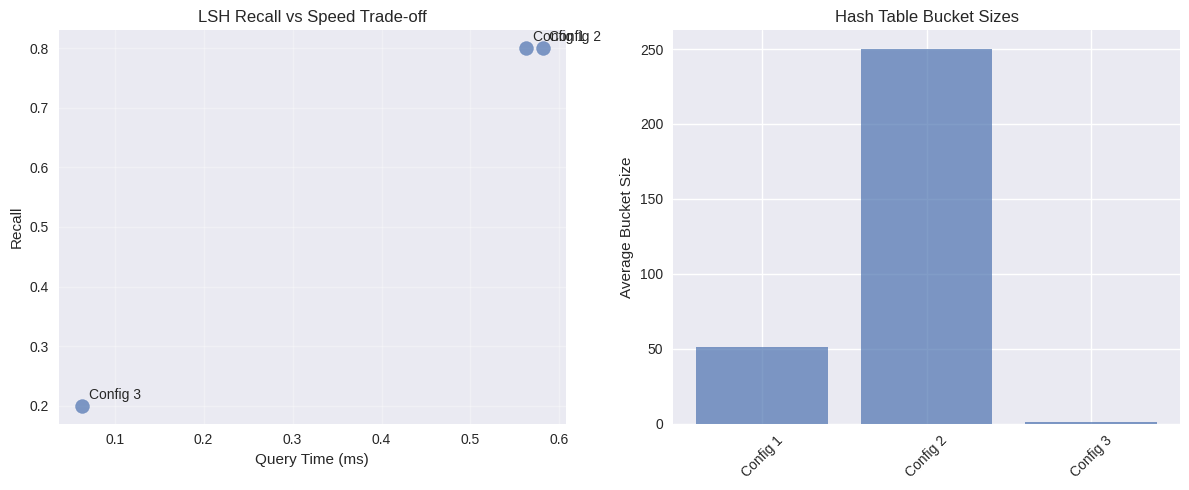

Python code for this plot: (Note: this script raises an exception after producing the figure.)
import numpy as np
import matplotlib.pyplot as plt
from typing import List, Tuple, Optional, Dict, Any, Set
import time
import math
from collections import defaultdict, deque
import heapq
import hashlib
import random

def benchmark_algorithm(func, *args, name="Algorithm", n_runs=5):
    """Benchmark an algorithm's performance."""
    times = []
    for _ in range(n_runs):
        start = time.perf_counter()
        result = func(*args)
        end = time.perf_counter()
        times.append(end - start)
    
    avg_time = np.mean(times)
    print(f"⚡ {name}: {avg_time*1000:.3f}ms (±{np.std(times)*1000:.3f}ms)")
    return result, avg_time

plt.style.use('seaborn-v0_8')
np.random.seed(42)

class KDNode:
    def __init__(self, point, axis, left=None, right=None):
        self.point = point
        self.axis = axis
        self.left = left
        self.right = right

class KDTree:
    
    def __init__(self, points: List[List[float]] = None):
        self.root = None
        self.dimensions = 0
        if points:
            self.build(points)
    
    def build(self, points: List[List[float]]):
        """
        Build KD-tree from list of points.
        
        Time Complexity: O(n log n)
        Space Complexity: O(n)
        """
        if not points:
            return
        
        points = [np.array(p) for p in points]
        self.dimensions = len(points[0])
        self.root = self._build_recursive(points, depth=0)
    
    def _build_recursive(self, points: List[np.ndarray], depth: int) -> Optional[KDNode]:
        """Recursively build KD-tree."""
        if not points:
            return None
        
        # Select axis based on depth
        axis = depth % self.dimensions
        
        # Sort points by current axis
        points.sort(key=lambda x: x[axis])
        
        # Choose median as pivot
        median = len(points) // 2
        
        # Create node and construct subtrees
        node = KDNode(
            point=points[median],
            axis=axis,
            left=self._build_recursive(points[:median], depth + 1),
            right=self._build_recursive(points[median + 1:], depth + 1)
        )
        
        return node
    
    def query(self, query_point: List[float], k: int = 1) -> List[Tuple[float, List[float]]]:
        """
        Find k nearest neighbors.
        
        Time Complexity: O(log n) average, O(n) worst case
        Space Complexity: O(log n)
        
        Returns: List of (distance, point) tuples
        """
        query_point = np.array(query_point)
        best_neighbors = []  # Max heap of (distance, point)
        
        def add_neighbor(point, distance):
            if len(best_neighbors) < k:
                heapq.heappush(best_neighbors, (-distance, point.tolist()))
            elif distance < -best_neighbors[0][0]:
                heapq.heappop(best_neighbors)
                heapq.heappush(best_neighbors, (-distance, point.tolist()))
        
        def search_recursive(node):
            if node is None:
                return
            
            # Calculate distance to current node
            distance = np.linalg.norm(query_point - node.point)
            add_neighbor(node.point, distance)
            
            # Determine which side to search first
            axis = node.axis
            diff = query_point[axis] - node.point[axis]
            
            # Search near side first
            near_side = node.left if diff <= 0 else node.right
            far_side = node.right if diff <= 0 else node.left
            
            search_recursive(near_side)
            
            # Check if we need to search far side
            if (len(best_neighbors) < k or 
                abs(diff) < -best_neighbors[0][0]):
                search_recursive(far_side)
        
        search_recursive(self.root)
        
        # Convert max heap to sorted list (closest first)
        result = [(-dist, point) for dist, point in best_neighbors]
        result.sort()
        
        return result
    
    def range_query(self, center: List[float], radius: float) -> List[List[float]]:
        """
        Find all points within radius of center.
        
        Time Complexity: O(n) worst case
        Space Complexity: O(n)
        """
        center = np.array(center)
        result = []
        
        def search_recursive(node):
            if node is None:
                return
            
            # Check if current point is in range
            distance = np.linalg.norm(center - node.point)
            if distance <= radius:
                result.append(node.point.tolist())
            
            # Check if we need to search child nodes
            axis = node.axis
            diff = center[axis] - node.point[axis]
            
            if diff <= radius:
                search_recursive(node.left)
            if diff >= -radius:
                search_recursive(node.right)
        
        search_recursive(self.root)
        return result
    
    def insert(self, point: List[float]):
        """
        Insert a new point into the tree.
        Note: This is a simplified insertion that may lead to unbalanced trees.
        """
        point = np.array(point)
        if self.root is None:
            self.dimensions = len(point)
            self.root = KDNode(point, 0)
        else:
            self._insert_recursive(self.root, point, 0)
    
    def _insert_recursive(self, node: KDNode, point: np.ndarray, depth: int):
        """Recursively insert point."""
        axis = depth % self.dimensions
        
        if point[axis] <= node.point[axis]:
            if node.left is None:
                node.left = KDNode(point, (depth + 1) % self.dimensions)
            else:
                self._insert_recursive(node.left, point, depth + 1)
        else:
            if node.right is None:
                node.right = KDNode(point, (depth + 1) % self.dimensions)
            else:
                self._insert_recursive(node.right, point, depth + 1)

# Test KD-Tree implementation
print("=== Problem 1: KD-Tree Implementation ===")

# Test case 1: Small 2D dataset
points_2d = [[2, 3], [5, 4], [9, 6], [4, 7], [8, 1], [7, 2]]
kdtree = KDTree(points_2d)

query_point = [9, 2]
nearest = kdtree.query(query_point, k=3)

print(f"\nTest Case 1: 2D Nearest Neighbors")
print(f"Query point: {query_point}")
print(f"3 nearest neighbors:")
for i, (dist, point) in enumerate(nearest, 1):
    print(f"  {i}. {point} (distance: {dist:.3f})")

# Test range query
center = [5, 4]
radius = 3.0
points_in_range = kdtree.range_query(center, radius)

print(f"\nRange Query:")
print(f"Center: {center}, Radius: {radius}")
print(f"Points in range: {points_in_range}")

# Benchmark against brute force
def brute_force_knn(points, query, k):
    """Brute force k-nearest neighbors."""
    distances = [(np.linalg.norm(np.array(p) - np.array(query)), p) for p in points]
    distances.sort()
    return distances[:k]

# Generate larger dataset for benchmarking
np.random.seed(42)
large_points = np.random.randn(1000, 3).tolist()
large_kdtree = KDTree(large_points)
test_query = [0.5, 0.5, 0.5]

print(f"\nPerformance Comparison (1000 points, 3D):")
kd_result, kd_time = benchmark_algorithm(large_kdtree.query, test_query, 5, name="KD-Tree")
bf_result, bf_time = benchmark_algorithm(brute_force_knn, large_points, test_query, 5, name="Brute Force")

print(f"Speedup: {bf_time/kd_time:.1f}x")

# Verify results match
kd_distances = [dist for dist, _ in kd_result]
bf_distances = [dist for dist, _ in bf_result]
matches = np.allclose(kd_distances, bf_distances, rtol=1e-10)
print(f"Results match: {matches}")

class LSH:
    
    def __init__(self, n_hashes: int = 10, n_bands: int = 5, hash_family: str = 'random_projection'):
        self.n_hashes = n_hashes
        self.n_bands = n_bands
        self.rows_per_band = n_hashes // n_bands
        self.hash_family = hash_family
        self.hash_functions = []
        self.hash_tables = [defaultdict(list) for _ in range(n_bands)]
        self.points = []
        self.dimensions = 0
    
    def _generate_hash_functions(self, dimensions: int):
        """Generate hash functions based on chosen family."""
        self.hash_functions = []
        
        if self.hash_family == 'random_projection':
            # Random hyperplanes for cosine similarity
            for _ in range(self.n_hashes):
                random_vector = np.random.randn(dimensions)
                self.hash_functions.append(random_vector)
        
        elif self.hash_family == 'p_stable':
            # p-stable hash for Euclidean distance (p=2)
            self.hash_width = 1.0  # Hash bucket width
            for _ in range(self.n_hashes):
                a = np.random.randn(dimensions)
                b = np.random.uniform(0, self.hash_width)
                self.hash_functions.append((a, b))
    
    def _hash_point(self, point: np.ndarray) -> List[int]:
        """Compute hash values for a point."""
        hashes = []
        
        if self.hash_family == 'random_projection':
            for random_vector in self.hash_functions:
                # Hash is 1 if dot product > 0, else 0
                hash_val = 1 if np.dot(point, random_vector) > 0 else 0
                hashes.append(hash_val)
        
        elif self.hash_family == 'p_stable':
            for a, b in self.hash_functions:
                # Hash = floor((a·x + b) / w)
                hash_val = int((np.dot(a, point) + b) / self.hash_width)
                hashes.append(hash_val)
        
        return hashes
    
    def _create_band_hashes(self, hashes: List[int]) -> List[str]:
        """Create band hashes from individual hash values."""
        band_hashes = []
        
        for band in range(self.n_bands):
            start_idx = band * self.rows_per_band
            end_idx = min(start_idx + self.rows_per_band, len(hashes))
            
            # Create composite hash for this band
            band_signature = tuple(hashes[start_idx:end_idx])
            band_hash = str(hash(band_signature))
            band_hashes.append(band_hash)
        
        return band_hashes
    
    def fit(self, points: List[List[float]]):
        """
        Build LSH index.
        
        Time Complexity: O(n * d * h) where h is number of hashes
        Space Complexity: O(n * h)
        """
        self.points = [np.array(p) for p in points]
        self.dimensions = len(self.points[0])
        
        # Generate hash functions
        self._generate_hash_functions(self.dimensions)
        
        # Hash all points and add to tables
        for point_idx, point in enumerate(self.points):
            hashes = self._hash_point(point)
            band_hashes = self._create_band_hashes(hashes)
            
            # Add to each band's hash table
            for band_idx, band_hash in enumerate(band_hashes):
                self.hash_tables[band_idx][band_hash].append(point_idx)
    
    def query(self, query_point: List[float], max_candidates: int = 100) -> List[int]:
        """
        Find candidate nearest neighbors.
        
        Time Complexity: O(d * h + c) where c is number of candidates
        Space Complexity: O(c)
        
        Returns: List of point indices that are candidates
        """
        query_point = np.array(query_point)
        candidates = set()
        
        # Hash query point
        hashes = self._hash_point(query_point)
        band_hashes = self._create_band_hashes(hashes)
        
        # Find candidates from each band
        for band_idx, band_hash in enumerate(band_hashes):
            if band_hash in self.hash_tables[band_idx]:
                candidates.update(self.hash_tables[band_idx][band_hash])
            
            if len(candidates) >= max_candidates:
                break
        
        return list(candidates)[:max_candidates]
    
    def query_with_distances(self, query_point: List[float], k: int = 5, 
                           max_candidates: int = 100) -> List[Tuple[float, int]]:
        """
        Find k nearest neighbors from LSH candidates.
        """
        query_point = np.array(query_point)
        candidates = self.query(query_point, max_candidates)
        
        # Calculate actual distances to candidates
        distances = []
        for candidate_idx in candidates:
            candidate_point = self.points[candidate_idx]
            distance = np.linalg.norm(query_point - candidate_point)
            distances.append((distance, candidate_idx))
        
        # Return k closest
        distances.sort()
        return distances[:k]
    
    def get_stats(self) -> Dict[str, Any]:
        """Get statistics about the LSH index."""
        total_buckets = sum(len(table) for table in self.hash_tables)
        max_bucket_size = max(max(len(bucket) for bucket in table.values()) 
                             if table else 0 for table in self.hash_tables)
        avg_bucket_size = np.mean([len(bucket) for table in self.hash_tables 
                                  for bucket in table.values()]) if total_buckets > 0 else 0
        
        return {
            'total_buckets': total_buckets,
            'max_bucket_size': max_bucket_size,
            'avg_bucket_size': avg_bucket_size,
            'n_points': len(self.points),
            'dimensions': self.dimensions
        }

# Test LSH implementation
print("\n=== Problem 2: Locality Sensitive Hashing ===")

# Generate high-dimensional test data
np.random.seed(42)
n_points, n_dims = 1000, 50
points_hd = np.random.randn(n_points, n_dims)

# Add some clustered structure
cluster_centers = np.random.randn(5, n_dims) * 3
for i in range(n_points):
    cluster_id = i % 5
    points_hd[i] += cluster_centers[cluster_id]

points_hd_list = points_hd.tolist()

print(f"\nDataset: {n_points} points in {n_dims} dimensions")

# Test different LSH configurations
configs = [
    {'n_hashes': 20, 'n_bands': 4, 'hash_family': 'random_projection'},
    {'n_hashes': 20, 'n_bands': 10, 'hash_family': 'random_projection'},
    {'n_hashes': 20, 'n_bands': 4, 'hash_family': 'p_stable'}
]

results = {}
query_point = points_hd[0]  # Use first point as query
true_knn = 5

# Brute force for ground truth
def brute_force_knn_hd(points, query, k):
    distances = [(np.linalg.norm(p - query), i) for i, p in enumerate(points)]
    distances.sort()
    return distances[:k]

true_neighbors = brute_force_knn_hd(points_hd, query_point, true_knn)
true_indices = {idx for _, idx in true_neighbors}

print(f"\nTrue {true_knn}-NN indices: {sorted(true_indices)}")

for i, config in enumerate(configs):
    print(f"\nConfiguration {i+1}: {config}")
    
    # Build LSH index
    lsh = LSH(**config)
    build_time = time.perf_counter()
    lsh.fit(points_hd_list)
    build_time = time.perf_counter() - build_time
    
    # Query
    query_time = time.perf_counter()
    lsh_neighbors = lsh.query_with_distances(query_point.tolist(), k=true_knn, max_candidates=200)
    query_time = time.perf_counter() - query_time
    
    lsh_indices = {idx for _, idx in lsh_neighbors}
    
    # Calculate recall
    recall = len(true_indices.intersection(lsh_indices)) / len(true_indices)
    
    # Get LSH stats
    stats = lsh.get_stats()
    
    results[i] = {
        'config': config,
        'recall': recall,
        'build_time': build_time,
        'query_time': query_time,
        'stats': stats
    }
    
    print(f"  Recall: {recall:.3f}")
    print(f"  Build time: {build_time*1000:.2f}ms")
    print(f"  Query time: {query_time*1000:.4f}ms")
    print(f"  Avg bucket size: {stats['avg_bucket_size']:.1f}")
    print(f"  LSH neighbors: {sorted(lsh_indices)}")

# Visualize recall vs speed trade-off
fig, (ax1, ax2) = plt.subplots(1, 2, figsize=(12, 5))

# Recall vs Query Time
recalls = [results[i]['recall'] for i in range(len(configs))]
query_times = [results[i]['query_time'] * 1000 for i in range(len(configs))]
config_labels = [f"Config {i+1}" for i in range(len(configs))]

ax1.scatter(query_times, recalls, s=100, alpha=0.7)
for i, label in enumerate(config_labels):
    ax1.annotate(label, (query_times[i], recalls[i]), 
                xytext=(5, 5), textcoords='offset points')

ax1.set_xlabel('Query Time (ms)')
ax1.set_ylabel('Recall')
ax1.set_title('LSH Recall vs Speed Trade-off')
ax1.grid(True, alpha=0.3)

# Bucket size comparison
bucket_sizes = [results[i]['stats']['avg_bucket_size'] for i in range(len(configs))]
ax2.bar(config_labels, bucket_sizes, alpha=0.7)
ax2.set_ylabel('Average Bucket Size')
ax2.set_title('Hash Table Bucket Sizes')
ax2.tick_params(axis='x', rotation=45)

plt.tight_layout()
plt.show()

print("\n📊 LSH Analysis:")
print("• More bands → Higher recall but slower queries")
print("• Random projection good for cosine similarity")
print("• p-stable hashing good for Euclidean distance")
print("• Trade-off between recall and speed is configurable")

import mmh3  # MurmurHash3 for better hash distribution

class CountMinSketch:
    
    def __init__(self, epsilon: float = 0.01, delta: float = 0.01):
        """
        Initialize Count-Min Sketch.
        
        Args:
            epsilon: Relative error (smaller = more accurate)
            delta: Failure probability (smaller = more reliable)
        """
        self.epsilon = epsilon
        self.delta = delta
        
        # Calculate dimensions based on error parameters
        self.width = int(math.ceil(math.e / epsilon))  # Number of buckets per hash
        self.height = int(math.ceil(math.log(1 / delta)))  # Number of hash functions
        
        # Initialize count matrix
        self.counts = np.zeros((self.height, self.width), dtype=np.int64)
        
        # Generate hash function seeds
        random.seed(42)  # For reproducibility
        self.hash_seeds = [random.randint(0, 2**31 - 1) for _ in range(self.height)]
        
        # Track total number of items
        self.total_count = 0
        
        print(f"Count-Min Sketch: {self.height}x{self.width} matrix")
        print(f"Memory usage: {self.height * self.width * 8} bytes")
    
    def _hash(self, item: Any, seed: int) -> int:
        """Hash function for arbitrary items."""
        # Convert item to string for hashing
        item_str = str(item).encode('utf-8')
        
        # Use MurmurHash3 for good distribution
        try:
            hash_val = mmh3.hash(item_str, seed, signed=False)
        except:
            # Fallback to built-in hash if mmh3 not available
            hash_val = hash((item_str, seed)) % (2**32)
        
        return hash_val % self.width
    
    def add(self, item: Any, count: int = 1):
        """
        Add item to the sketch.
        
        Time Complexity: O(height)
        Space Complexity: O(1)
        """
        for i in range(self.height):
            j = self._hash(item, self.hash_seeds[i])
            self.counts[i, j] += count
        
        self.total_count += count
    
    def query(self, item: Any) -> int:
        """
        Estimate count of item.
        
        Time Complexity: O(height)
        Space Complexity: O(1)
        
        Returns: Estimated count (upper bound)
        """
        min_count = float('inf')
        
        for i in range(self.height):
            j = self._hash(item, self.hash_seeds[i])
            min_count = min(min_count, self.counts[i, j])
        
        return int(min_count)
    
    def get_heavy_hitters(self, threshold: int) -> List[Tuple[str, int]]:
        """
        Find potential heavy hitters above threshold.
        Note: This is a simplified version that checks bucket values.
        """
        candidates = set()
        
        # Find buckets with counts above threshold
        for i in range(self.height):
            for j in range(self.width):
                if self.counts[i, j] >= threshold:
                    # This bucket might contain heavy hitters
                    candidates.add((i, j, self.counts[i, j]))
        
        # Return unique candidate buckets
        heavy_hitters = [(f"bucket_{i}_{j}", count) for i, j, count in candidates]
        heavy_hitters.sort(key=lambda x: x[1], reverse=True)
        
        return heavy_hitters
    
    def merge(self, other: 'CountMinSketch') -> 'CountMinSketch':
        """
        Merge two Count-Min Sketches.
        Both sketches must have same dimensions.
        """
        if (self.height != other.height or 
            self.width != other.width or 
            self.hash_seeds != other.hash_seeds):
            raise ValueError("Sketches must have same parameters for merging")
        
        merged = CountMinSketch(self.epsilon, self.delta)
        merged.height = self.height
        merged.width = self.width
        merged.hash_seeds = self.hash_seeds
        merged.counts = self.counts + other.counts
        merged.total_count = self.total_count + other.total_count
        
        return merged
    
    def get_stats(self) -> Dict[str, Any]:
        """Get statistics about the sketch."""
        return {
            'dimensions': (self.height, self.width),
            'total_count': self.total_count,
            'memory_bytes': self.height * self.width * 8,
            'epsilon': self.epsilon,
            'delta': self.delta,
            'max_bucket_count': int(np.max(self.counts)),
            'avg_bucket_count': float(np.mean(self.counts))
        }

# Test Count-Min Sketch
print("\n=== Problem 3: Count-Min Sketch ===")

# Simulate a data stream with Zipfian distribution
def generate_zipfian_stream(n_items: int, n_unique: int, alpha: float = 1.0) -> List[str]:
    """Generate stream with Zipfian frequency distribution."""
    # Generate frequencies according to Zipf's law
    frequencies = np.array([1/i**alpha for i in range(1, n_unique + 1)])
    frequencies = frequencies / frequencies.sum()
    
    # Generate items
    items = [f"item_{i}" for i in range(n_unique)]
    stream = np.random.choice(items, size=n_items, p=frequencies)
    
    return stream.tolist()

# Generate test stream
np.random.seed(42)
stream_size = 10000
unique_items = 1000
stream = generate_zipfian_stream(stream_size, unique_items, alpha=1.2)

print(f"\nStream: {stream_size} items, {unique_items} unique")

# True counts for comparison
true_counts = Counter(stream)
most_frequent = true_counts.most_common(10)

print("\nTrue top 10 items:")
for item, count in most_frequent:
    print(f"  {item}: {count}")

# Test different sketch configurations
configs = [
    {'epsilon': 0.01, 'delta': 0.01},  # High accuracy
    {'epsilon': 0.05, 'delta': 0.05},  # Medium accuracy
    {'epsilon': 0.1, 'delta': 0.1}    # Lower accuracy, less memory
]

sketch_results = []

for i, config in enumerate(configs):
    print(f"\nConfiguration {i+1}: ε={config['epsilon']}, δ={config['delta']}")
    
    # Build sketch
    cms = CountMinSketch(**config)
    
    # Process stream
    start_time = time.perf_counter()
    for item in stream:
        cms.add(item)
    processing_time = time.perf_counter() - start_time
    
    # Test queries on most frequent items
    errors = []
    for item, true_count in most_frequent:
        estimated_count = cms.query(item)
        error = abs(estimated_count - true_count) / true_count
        errors.append(error)
    
    avg_error = np.mean(errors)
    max_error = np.max(errors)
    
    stats = cms.get_stats()
    
    sketch_results.append({
        'config': config,
        'avg_error': avg_error,
        'max_error': max_error,
        'processing_time': processing_time,
        'memory_bytes': stats['memory_bytes']
    })
    
    print(f"  Processing time: {processing_time*1000:.2f}ms")
    print(f"  Memory usage: {stats['memory_bytes']} bytes")
    print(f"  Average error: {avg_error:.3f}")
    print(f"  Maximum error: {max_error:.3f}")
    
    # Show estimates for top items
    print(f"  Estimates for top 5 items:")
    for item, true_count in most_frequent[:5]:
        estimated = cms.query(item)
        error_pct = (estimated - true_count) / true_count * 100
        print(f"    {item}: {estimated} (true: {true_count}, error: {error_pct:+.1f}%)")

# Visualize accuracy vs memory trade-off
fig, (ax1, ax2) = plt.subplots(1, 2, figsize=(12, 5))

# Error vs Memory
memory_usage = [r['memory_bytes'] for r in sketch_results]
avg_errors = [r['avg_error'] for r in sketch_results]
config_labels = [f"ε={r['config']['epsilon']}" for r in sketch_results]

ax1.scatter(memory_usage, avg_errors, s=100, alpha=0.7)
for i, label in enumerate(config_labels):
    ax1.annotate(label, (memory_usage[i], avg_errors[i]), 
                xytext=(5, 5), textcoords='offset points')

ax1.set_xlabel('Memory Usage (bytes)')
ax1.set_ylabel('Average Relative Error')
ax1.set_title('Count-Min Sketch: Accuracy vs Memory')
ax1.grid(True, alpha=0.3)

# Processing speed
processing_times = [r['processing_time'] * 1000 for r in sketch_results]
ax2.bar(config_labels, processing_times, alpha=0.7)
ax2.set_ylabel('Processing Time (ms)')
ax2.set_title('Stream Processing Speed')
ax2.tick_params(axis='x', rotation=45)

plt.tight_layout()
plt.show()

print("\n📊 Count-Min Sketch Analysis:")
print("• Probabilistic data structure for frequency estimation")
print("• Always overestimates (provides upper bound)")
print("• Error decreases with smaller ε (more memory)")
print("• Excellent for finding heavy hitters in streams")
print("• Mergeable for distributed computing")

class BloomFilter:
    
    def __init__(self, capacity: int, error_rate: float = 0.01):
        """
        Initialize Bloom Filter.
        
        Args:
            capacity: Expected number of items
            error_rate: Desired false positive rate
        """
        self.capacity = capacity
        self.error_rate = error_rate
        
        # Calculate optimal parameters
        self.size = self._optimal_size(capacity, error_rate)
        self.hash_count = self._optimal_hash_count(self.size, capacity)
        
        # Initialize bit array
        self.bit_array = np.zeros(self.size, dtype=bool)
        
        # Generate hash function seeds
        random.seed(42)
        self.hash_seeds = [random.randint(0, 2**31 - 1) for _ in range(self.hash_count)]
        
        # Track number of items added
        self.items_added = 0
        
        print(f"Bloom Filter: {self.size} bits, {self.hash_count} hash functions")
        print(f"Expected FP rate: {self.error_rate:.4f}")
    
    def _optimal_size(self, n: int, p: float) -> int:
        """Calculate optimal bit array size."""
        m = -(n * math.log(p)) / (math.log(2) ** 2)
        return int(math.ceil(m))
    
    def _optimal_hash_count(self, m: int, n: int) -> int:
        """Calculate optimal number of hash functions."""
        k = (m / n) * math.log(2)
        return int(math.ceil(k))
    
    def _hash(self, item: Any, seed: int) -> int:
        """Hash function for arbitrary items."""
        item_str = str(item).encode('utf-8')
        
        try:
            hash_val = mmh3.hash(item_str, seed, signed=False)
        except:
            hash_val = hash((item_str, seed)) % (2**32)
        
        return hash_val % self.size
    
    def add(self, item: Any):
        """
        Add item to the filter.
        
        Time Complexity: O(k) where k is number of hash functions
        Space Complexity: O(1)
        """
        for seed in self.hash_seeds:
            index = self._hash(item, seed)
            self.bit_array[index] = True
        
        self.items_added += 1
    
    def __contains__(self, item: Any) -> bool:
        """
        Test membership (might have false positives).
        
        Time Complexity: O(k)
        Space Complexity: O(1)
        """
        for seed in self.hash_seeds:
            index = self._hash(item, seed)
            if not self.bit_array[index]:
                return False
        return True
    
    def union(self, other: 'BloomFilter') -> 'BloomFilter':
        """
        Union of two Bloom filters.
        Both filters must have same parameters.
        """
        if (self.size != other.size or 
            self.hash_count != other.hash_count or 
            self.hash_seeds != other.hash_seeds):
            raise ValueError("Filters must have same parameters for union")
        
        result = BloomFilter(self.capacity, self.error_rate)
        result.size = self.size
        result.hash_count = self.hash_count
        result.hash_seeds = self.hash_seeds
        result.bit_array = self.bit_array | other.bit_array
        result.items_added = self.items_added + other.items_added
        
        return result
    
    def false_positive_rate(self) -> float:
        """
        Calculate current false positive rate.
        """
        if self.items_added == 0:
            return 0.0
        
        # Fraction of bits that are set
        fraction_set = np.sum(self.bit_array) / self.size
        
        # Estimated FP rate
        fp_rate = fraction_set ** self.hash_count
        return fp_rate
    
    def get_stats(self) -> Dict[str, Any]:
        """Get statistics about the filter."""
        bits_set = int(np.sum(self.bit_array))
        load_factor = bits_set / self.size
        
        return {
            'size': self.size,
            'hash_count': self.hash_count,
            'items_added': self.items_added,
            'bits_set': bits_set,
            'load_factor': load_factor,
            'expected_fp_rate': self.error_rate,
            'actual_fp_rate': self.false_positive_rate(),
            'memory_bytes': self.size // 8
        }

# Test Bloom Filter
print("\n=== Problem 4: Bloom Filter ===")

# Test different configurations
test_items = [f"item_{i}" for i in range(1000)]
non_existent_items = [f"missing_{i}" for i in range(500)]

configs = [
    {'capacity': 1000, 'error_rate': 0.001},  # Very low FP rate
    {'capacity': 1000, 'error_rate': 0.01},   # Standard FP rate
    {'capacity': 1000, 'error_rate': 0.1}     # High FP rate, less memory
]

bloom_results = []

for i, config in enumerate(configs):
    print(f"\nConfiguration {i+1}: capacity={config['capacity']}, error_rate={config['error_rate']}")
    
    # Create and populate filter
    bf = BloomFilter(**config)
    
    start_time = time.perf_counter()
    for item in test_items:
        bf.add(item)
    add_time = time.perf_counter() - start_time
    
    # Test membership for existing items (should all be True)
    start_time = time.perf_counter()
    existing_results = [item in bf for item in test_items[:100]]
    existing_time = time.perf_counter() - start_time
    
    # Test membership for non-existent items (count false positives)
    start_time = time.perf_counter()
    fp_results = [item in bf for item in non_existent_items]
    query_time = time.perf_counter() - start_time
    
    false_positives = sum(fp_results)
    fp_rate = false_positives / len(non_existent_items)
    
    stats = bf.get_stats()
    
    bloom_results.append({
        'config': config,
        'measured_fp_rate': fp_rate,
        'expected_fp_rate': config['error_rate'],
        'add_time': add_time,
        'query_time': query_time,
        'memory_bytes': stats['memory_bytes'],
        'load_factor': stats['load_factor']
    })
    
    print(f"  Memory usage: {stats['memory_bytes']} bytes")
    print(f"  Add time: {add_time*1000:.2f}ms for {len(test_items)} items")
    print(f"  Query time: {query_time*1000:.3f}ms for {len(non_existent_items)} items")
    print(f"  False positives: {false_positives}/{len(non_existent_items)} ({fp_rate:.4f})")
    print(f"  Expected FP rate: {config['error_rate']:.4f}")
    print(f"  Load factor: {stats['load_factor']:.3f}")
    
    # Verify no false negatives
    false_negatives = sum(1 for item in test_items[:100] if item not in bf)
    print(f"  False negatives: {false_negatives} (should be 0)")

# Test union operation
print(f"\nTesting Union Operation:")
bf1 = BloomFilter(capacity=500, error_rate=0.01)
bf2 = BloomFilter(capacity=500, error_rate=0.01)

# Add different items to each filter
items1 = [f"set1_item_{i}" for i in range(250)]
items2 = [f"set2_item_{i}" for i in range(250)]

for item in items1:
    bf1.add(item)
for item in items2:
    bf2.add(item)

# Union filters
bf_union = bf1.union(bf2)

# Test that union contains items from both sets
items1_in_union = sum(1 for item in items1[:50] if item in bf_union)
items2_in_union = sum(1 for item in items2[:50] if item in bf_union)

print(f"Items from set1 found in union: {items1_in_union}/50")
print(f"Items from set2 found in union: {items2_in_union}/50")

# Visualize results
fig, (ax1, ax2) = plt.subplots(1, 2, figsize=(12, 5))

# FP Rate Comparison
expected_rates = [r['expected_fp_rate'] for r in bloom_results]
measured_rates = [r['measured_fp_rate'] for r in bloom_results]
config_labels = [f"ε={r['config']['error_rate']}" for r in bloom_results]

x = np.arange(len(config_labels))
width = 0.35

ax1.bar(x - width/2, expected_rates, width, label='Expected', alpha=0.7)
ax1.bar(x + width/2, measured_rates, width, label='Measured', alpha=0.7)

ax1.set_xlabel('Configuration')
ax1.set_ylabel('False Positive Rate')
ax1.set_title('Bloom Filter: Expected vs Measured FP Rate')
ax1.set_xticks(x)
ax1.set_xticklabels(config_labels)
ax1.legend()
ax1.set_yscale('log')

# Memory vs Accuracy
memory_usage = [r['memory_bytes'] for r in bloom_results]
ax2.scatter(memory_usage, measured_rates, s=100, alpha=0.7)
for i, label in enumerate(config_labels):
    ax2.annotate(label, (memory_usage[i], measured_rates[i]), 
                xytext=(5, 5), textcoords='offset points')

ax2.set_xlabel('Memory Usage (bytes)')
ax2.set_ylabel('False Positive Rate')
ax2.set_title('Memory vs Accuracy Trade-off')
ax2.set_yscale('log')
ax2.grid(True, alpha=0.3)

plt.tight_layout()
plt.show()

print("\n📊 Bloom Filter Analysis:")
print("• No false negatives, only false positives")
print("• Memory usage is independent of item size")
print("• Lower error rate requires more memory")
print("• Excellent for cache filtering and duplicate detection")
print("• Supports set operations (union, but not intersection)")